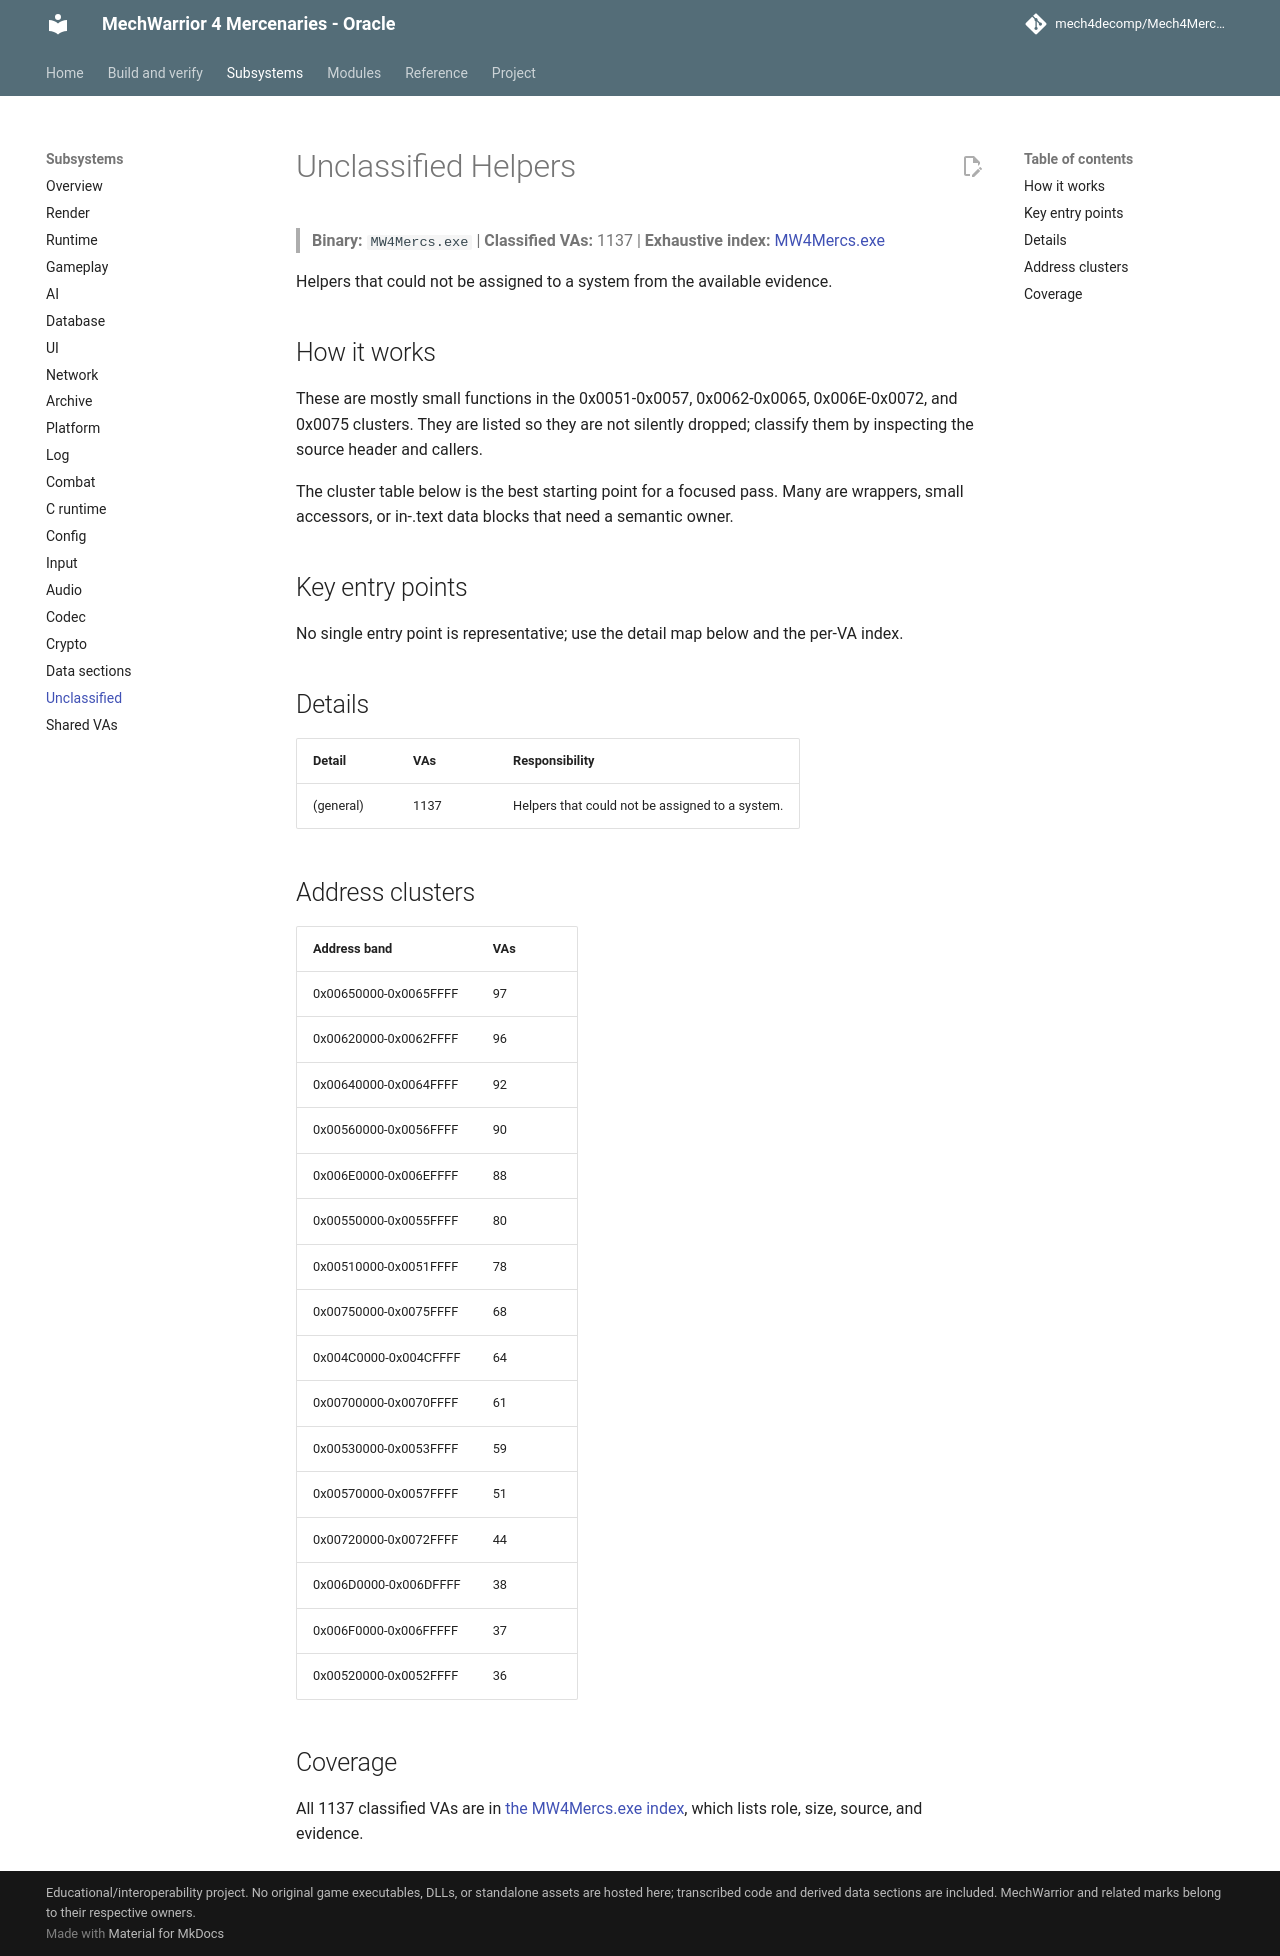

repository: mech4decomp/Mech4MercDecomp · page: subsystems/unclassified/index.html · generator: mkdocs

# Unclassified Helpers

> **Binary:** `MW4Mercs.exe` | **Classified VAs:** 1137 | **Exhaustive index:** [MW4Mercs.exe](../va_index/MW4Mercs_exe.md)

Helpers that could not be assigned to a system from the available evidence.

## How it works

These are mostly small functions in the 0x0051-0x0057, 0x0062-0x0065, 0x006E-0x0072, and 0x0075 clusters. They are listed so they are not silently dropped; classify them by inspecting the source header and callers.

The cluster table below is the best starting point for a focused pass. Many are wrappers, small accessors, or in-.text data blocks that need a semantic owner.

## Key entry points

No single entry point is representative; use the detail map below and the per-VA index.

## Details

| Detail | VAs | Responsibility |
|--------|-----|----------------|
| (general) | 1137 | Helpers that could not be assigned to a system. |

## Address clusters

| Address band | VAs |
|--------------|-----|
| 0x00650000-0x0065FFFF | 97 |
| 0x00620000-0x0062FFFF | 96 |
| 0x00640000-0x0064FFFF | 92 |
| 0x00560000-0x0056FFFF | 90 |
| 0x006E0000-0x006EFFFF | 88 |
| 0x00550000-0x0055FFFF | 80 |
| 0x00510000-0x0051FFFF | 78 |
| 0x00750000-0x0075FFFF | 68 |
| 0x004C0000-0x004CFFFF | 64 |
| 0x00700000-0x0070FFFF | 61 |
| 0x00530000-0x0053FFFF | 59 |
| 0x00570000-0x0057FFFF | 51 |
| 0x00720000-0x0072FFFF | 44 |
| 0x006D0000-0x006DFFFF | 38 |
| 0x006F0000-0x006FFFFF | 37 |
| 0x00520000-0x0052FFFF | 36 |

## Coverage

All 1137 classified VAs are in [the MW4Mercs.exe index](../va_index/MW4Mercs_exe.md), which lists role, size, source, and evidence.
